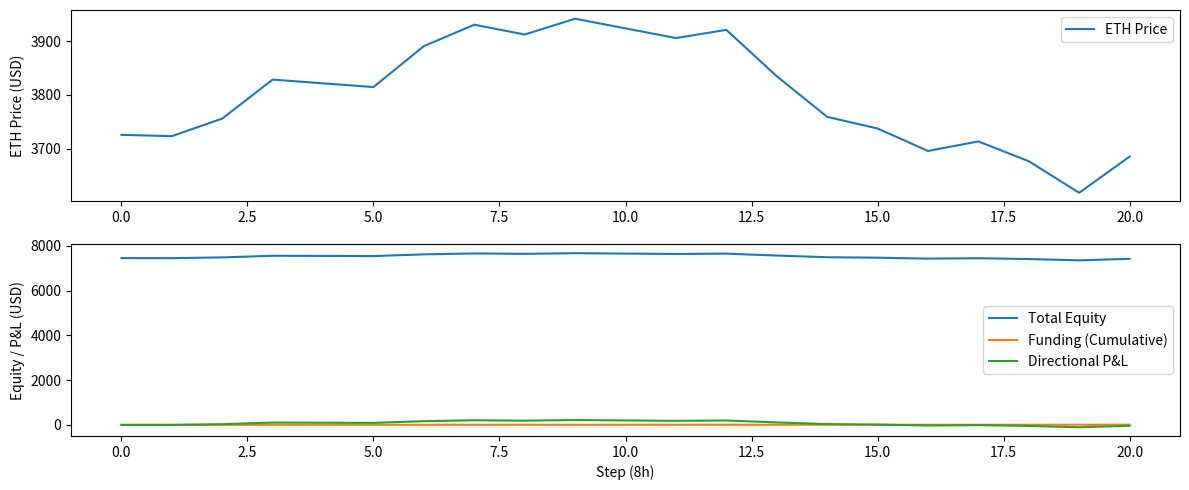

Here is the Python script that generated this plot:
import matplotlib.pyplot as plt
import numpy as np
import pandas as pd


def eth_hedge_sim(
    spot_eth=2.0,
    short_eth=1.0,
    price_series=None,
    funding_rate=0.0001,  # 资金费/8h（0.01%/8h）
    hours_per_step=8,
    plot=True,
):
    """
    ETH现货 + 币本位永续空单组合策略全路径模拟
    """
    # 默认一周，±10%随机波动牛市
    if price_series is None:
        np.random.seed(42)
        steps = 21
        base = 3700
        price_series = base * np.cumprod(1 + np.random.normal(0.001, 0.012, steps))

    price_series = np.array(price_series)
    n = len(price_series)
    steps = np.arange(n)

    # Directional (spot+short) P&L, Funding
    net_eth = spot_eth - short_eth
    price_pnl = net_eth * (price_series - price_series[0])
    funding_income = short_eth * price_series * funding_rate
    funding_cum = np.cumsum(funding_income)

    # 资产曲线
    equity = (
        spot_eth * price_series
        - short_eth * (price_series - price_series[0])
        + funding_cum
    )

    # 最大回撤
    dd = equity - np.maximum.accumulate(equity)
    mdd = np.min(dd)
    drawdown_pct = mdd / np.maximum.accumulate(equity).max()

    # 汇总
    result = pd.DataFrame(
        {
            "Price": price_series,
            "PricePnL": price_pnl,
            "FundingPnL": funding_cum,
            "TotalEquity": equity,
            "Drawdown": dd,
            "NetDelta": net_eth,
        }
    )

    summary = {
        "StartPrice": price_series[0],
        "EndPrice": price_series[-1],
        "TotalFunding": funding_cum[-1],
        "TotalPricePnL": price_pnl[-1],
        "FinalEquity": equity[-1],
        "MaxDrawdownUSD": mdd,
        "MaxDrawdownPct": drawdown_pct,
        "SpotETH": spot_eth,
        "ShortETH": short_eth,
        "NetDelta": net_eth,
    }

    if plot:
        plt.figure(figsize=(12, 5))
        plt.subplot(211)
        plt.plot(steps, price_series, label="ETH Price")
        plt.ylabel("ETH Price (USD)")
        plt.legend()
        plt.subplot(212)
        plt.plot(steps, equity, label="Total Equity")
        plt.plot(steps, funding_cum, label="Funding (Cumulative)")
        plt.plot(steps, price_pnl, label="Directional P&L")
        plt.xlabel("Step (8h)")
        plt.ylabel("Equity / P&L (USD)")
        plt.legend()
        plt.tight_layout()
        plt.show()

    return result, summary


# 示例运行
res, summ = eth_hedge_sim(
    spot_eth=2.0,
    short_eth=1.0,
    funding_rate=0.0001,
)
print(pd.DataFrame([summ]))
